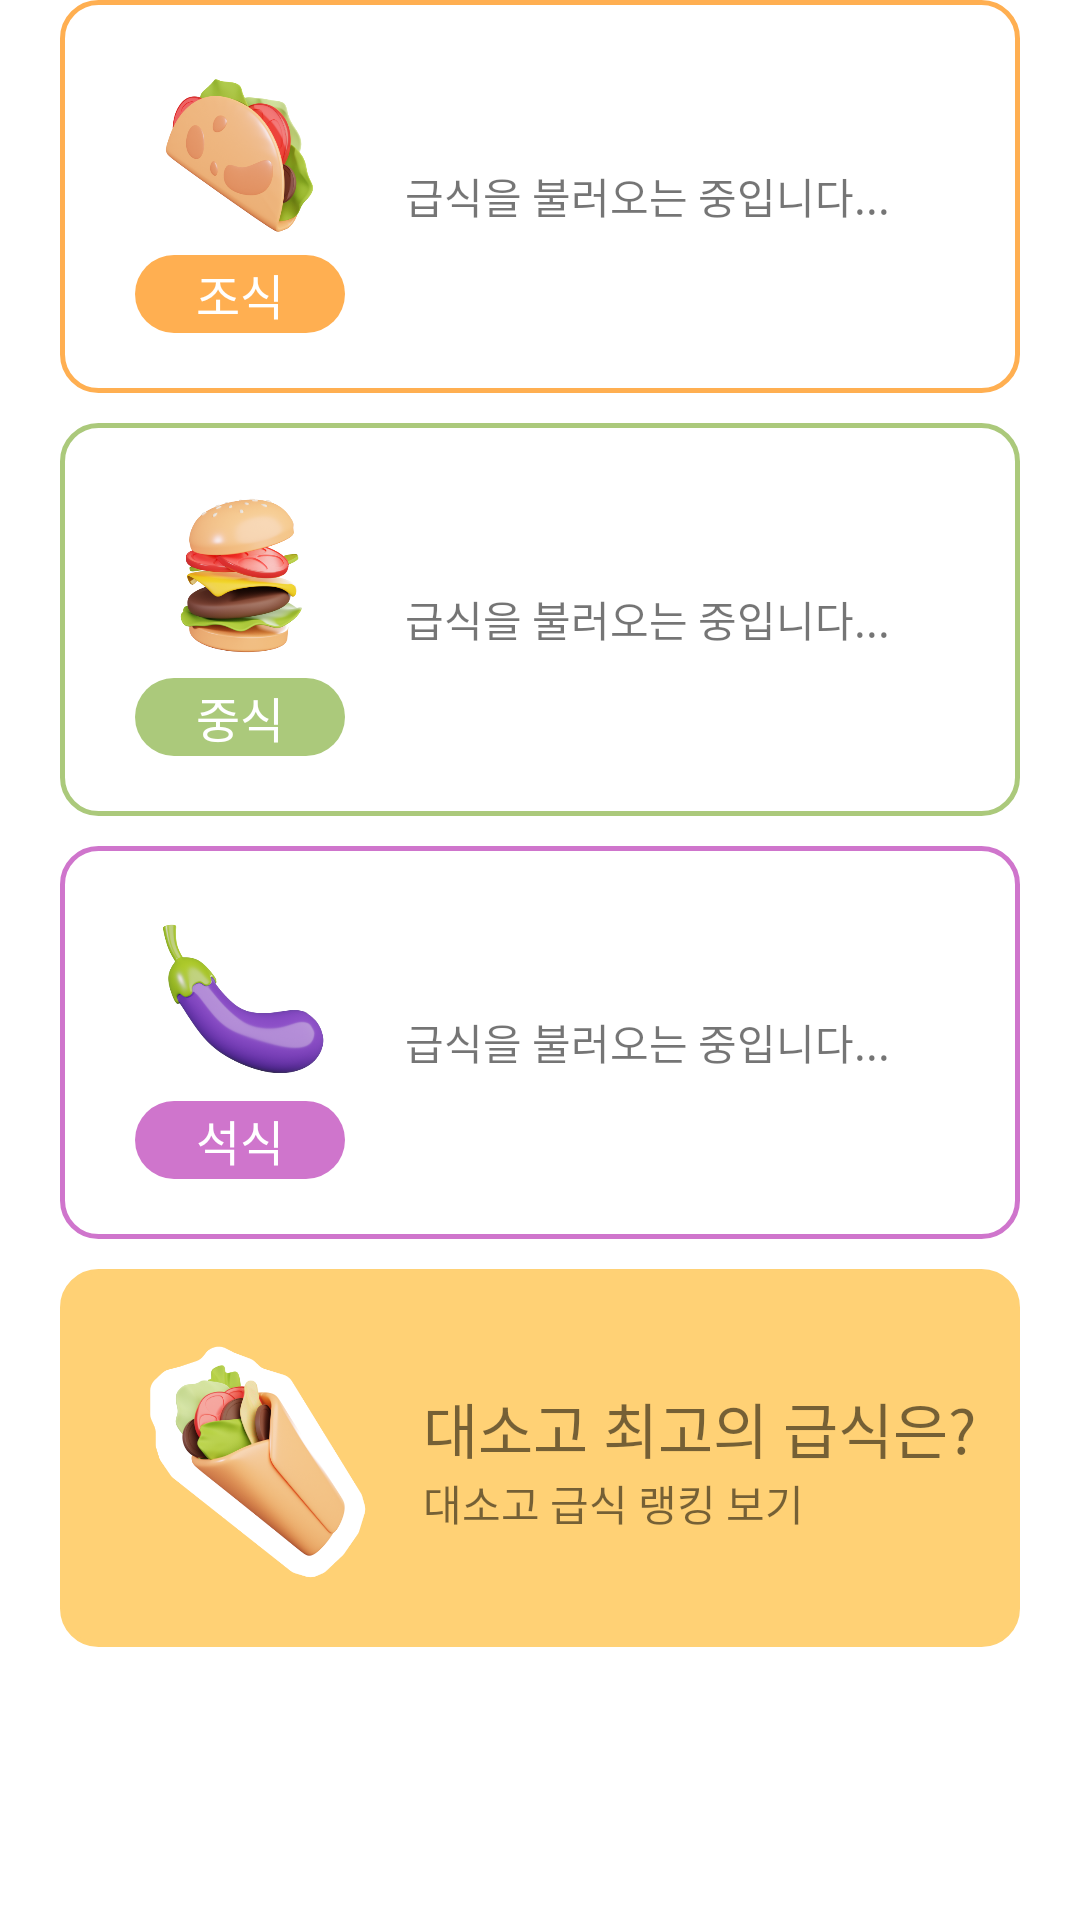

Produce the Android XML layout that renders to this screen, including the resource entries it uses.
<!-- AndroidManifest.xml: application theme Theme.DaechelinGuide -->
<!-- res/layout/fragment_home_item.xml -->
<?xml version="1.0" encoding="utf-8"?>
<layout xmlns:android="http://schemas.android.com/apk/res/android"
    xmlns:tools="http://schemas.android.com/tools"
    xmlns:app="http://schemas.android.com/apk/res-auto">

    <data>

        <variable
            name="vm"
            type="com.dgsw.guidedaechelin.presentation.features.home.HomeViewModel" />

    </data>

    <androidx.constraintlayout.widget.ConstraintLayout
        android:layout_width="match_parent"
        android:layout_height="match_parent"
        tools:context=".presentation.features.home.HomeItemFragment">

        <androidx.constraintlayout.widget.ConstraintLayout
            android:id="@+id/breakfast_frame"
            android:layout_width="0dp"
            android:layout_height="wrap_content"
            android:layout_marginHorizontal="20dp"
            android:enabled = "false"
            android:background="@drawable/orange_frame"
            app:layout_constraintEnd_toEndOf="parent"
            app:layout_constraintStart_toStartOf="parent"
            app:layout_constraintTop_toTopOf="parent">

            <ImageView
                android:id="@+id/taco_img"
                android:layout_width="70dp"
                android:layout_height="70dp"
                android:layout_marginStart="25dp"
                android:layout_marginTop="15dp"

                android:background="@drawable/taco"

                app:layout_constraintStart_toStartOf="parent"
                app:layout_constraintTop_toTopOf="parent" />

            <TextView
                android:layout_width="0dp"
                android:layout_height="wrap_content"

                android:layout_marginBottom="20dp"
                android:background="@drawable/orange_textbox"
                android:fontFamily="@font/pretendard_semibold"
                android:gravity="center"
                android:text="조식"

                android:textColor="@color/white"

                android:textSize="16dp"
                app:layout_constraintBottom_toBottomOf="parent"
                app:layout_constraintEnd_toEndOf="@+id/taco_img"
                app:layout_constraintStart_toStartOf="@+id/taco_img"
                app:layout_constraintTop_toBottomOf="@+id/taco_img" />

            <TextView
                android:id="@+id/breakfast_txt"
                android:layout_width="0dp"
                android:layout_height="0dp"

                android:layout_marginHorizontal="20dp"
                android:fontFamily="@font/pretendard_medium"
                android:gravity="center_vertical"
                android:text="급식을 불러오는 중입니다..."

                app:layout_constraintBottom_toBottomOf="parent"
                app:layout_constraintEnd_toEndOf="parent"
                app:layout_constraintStart_toEndOf="@+id/taco_img"
                app:layout_constraintTop_toTopOf="parent" />

        </androidx.constraintlayout.widget.ConstraintLayout>

        <androidx.constraintlayout.widget.ConstraintLayout
            android:id="@+id/lunch_frame"
            android:layout_width="0dp"
            android:layout_height="wrap_content"
            android:background="@drawable/green_frame"
            android:enabled = "false"


            android:layout_marginHorizontal="20dp"
            android:layout_marginTop="10dp"
            app:layout_constraintEnd_toEndOf="parent"
            app:layout_constraintStart_toStartOf="parent"
            app:layout_constraintTop_toBottomOf="@+id/breakfast_frame" >

            <ImageView
                android:id="@+id/burger_img"
                android:layout_width="70dp"
                android:layout_height="70dp"
                android:layout_marginTop="15dp"
                android:layout_marginStart="25dp"

                android:background="@drawable/burger"

                app:layout_constraintStart_toStartOf="parent"
                app:layout_constraintTop_toTopOf="parent" />

            <TextView
                android:layout_width="0dp"
                android:layout_height="wrap_content"

                android:background="@drawable/green_textbox"
                android:fontFamily="@font/pretendard_semibold"
                android:gravity="center"
                android:text="중식"
                android:textColor="@color/white"

                android:textSize="16dp"

                android:layout_marginBottom="20dp"
                app:layout_constraintBottom_toBottomOf="parent"
                app:layout_constraintEnd_toEndOf="@+id/burger_img"
                app:layout_constraintStart_toStartOf="@+id/burger_img"
                app:layout_constraintTop_toBottomOf="@+id/burger_img" />

            <TextView
                android:id="@+id/lunch_txt"
                android:layout_width="0dp"
                android:layout_height="0dp"

                android:text="급식을 불러오는 중입니다..."
                android:gravity="center_vertical"
                android:fontFamily="@font/pretendard_medium"
                android:layout_marginHorizontal="20dp"

                app:layout_constraintBottom_toBottomOf="parent"
                app:layout_constraintEnd_toEndOf="parent"
                app:layout_constraintStart_toEndOf="@+id/burger_img"
                app:layout_constraintTop_toTopOf="parent" />

        </androidx.constraintlayout.widget.ConstraintLayout>

        <androidx.constraintlayout.widget.ConstraintLayout
            android:id="@+id/dinner_frame"
            android:layout_width="0dp"
            android:layout_height="wrap_content"
            android:background="@drawable/violet_frame"

            android:enabled = "false"

            android:layout_marginHorizontal="20dp"
            android:layout_marginTop="10dp"
            app:layout_constraintEnd_toEndOf="parent"
            app:layout_constraintStart_toStartOf="parent"
            app:layout_constraintTop_toBottomOf="@+id/lunch_frame" >

            <ImageView
                android:id="@+id/eggplant_img"
                android:layout_width="70dp"
                android:layout_height="70dp"
                android:layout_marginTop="15dp"
                android:layout_marginStart="25dp"

                android:background="@drawable/eggplant"

                app:layout_constraintStart_toStartOf="parent"
                app:layout_constraintTop_toTopOf="parent" />

            <TextView
                android:layout_width="0dp"
                android:layout_height="wrap_content"

                android:background="@drawable/violet_textbox"
                android:fontFamily="@font/pretendard_semibold"
                android:gravity="center"
                android:text="석식"
                android:textColor="@color/white"

                android:textSize="16dp"

                android:layout_marginBottom="20dp"
                app:layout_constraintBottom_toBottomOf="parent"
                app:layout_constraintEnd_toEndOf="@+id/eggplant_img"
                app:layout_constraintStart_toStartOf="@+id/eggplant_img"
                app:layout_constraintTop_toBottomOf="@+id/eggplant_img" />

            <TextView
                android:id="@+id/dinner_txt"
                android:layout_width="0dp"
                android:layout_height="0dp"

                android:text="급식을 불러오는 중입니다..."
                android:gravity="center_vertical"
                android:fontFamily="@font/pretendard_medium"
                android:layout_marginHorizontal="20dp"

                app:layout_constraintBottom_toBottomOf="parent"
                app:layout_constraintEnd_toEndOf="parent"
                app:layout_constraintStart_toEndOf="@+id/eggplant_img"
                app:layout_constraintTop_toTopOf="parent" />

        </androidx.constraintlayout.widget.ConstraintLayout>

        <androidx.constraintlayout.widget.ConstraintLayout
            android:id="@+id/vote_frame"
            android:layout_width="0dp"
            android:layout_height="wrap_content"
            android:background="@drawable/vote_frame"



            android:layout_marginHorizontal="20dp"
            android:layout_marginTop="10dp"
            app:layout_constraintEnd_toEndOf="parent"
            app:layout_constraintStart_toStartOf="parent"
            app:layout_constraintTop_toBottomOf="@+id/dinner_frame" >

            <ImageView
                android:id="@+id/burrito_img"
                android:layout_width="86dp"
                android:layout_height="86dp"
                android:layout_marginVertical="20dp"
                android:layout_marginStart="25dp"

                android:background="@drawable/buritto"

                app:layout_constraintBottom_toBottomOf="parent"
                app:layout_constraintStart_toStartOf="parent"
                app:layout_constraintTop_toTopOf="parent" />

            <TextView
                android:id="@+id/vote_txt"
                android:layout_width="0dp"
                android:layout_height="wrap_content"

                android:layout_marginHorizontal="10dp"
                android:fontFamily="@font/pretendard_extrabold"
                android:gravity="center_vertical"
                android:text="대소고 최고의 급식은?"
                android:textSize="20dp"


                app:layout_constraintBottom_toBottomOf="@+id/burrito_img"
                app:layout_constraintEnd_toEndOf="parent"
                app:layout_constraintStart_toEndOf="@+id/burrito_img"
                app:layout_constraintTop_toTopOf="parent" />

            <TextView
                android:id="@+id/vote_sub_txt"
                android:layout_width="0dp"

                android:layout_height="wrap_content"
                android:text="대소고 급식 랭킹 보기"
                android:fontFamily="@font/pretendard_medium"
                android:layout_marginHorizontal="10dp"
                app:layout_constraintEnd_toEndOf="parent"
                app:layout_constraintStart_toEndOf="@+id/burrito_img"
                app:layout_constraintTop_toBottomOf="@+id/vote_txt" />

        </androidx.constraintlayout.widget.ConstraintLayout>

    </androidx.constraintlayout.widget.ConstraintLayout>
</layout>
<!-- resources referenced by this layout -->
<resources>
  <color name="white">#FFFFFFFF</color>
  <!-- drawable burger: png bitmap (drawable-v24, 100988 bytes) -->
  <!-- drawable buritto: png bitmap (drawable-v24, 92576 bytes) -->
  <!-- drawable green_frame (drawable) -->
  <?xml version="1.0" encoding="utf-8"?>
  <shape xmlns:android="http://schemas.android.com/apk/res/android"
      android:shape="rectangle">
  
      <corners android:radius="12dp"/>
  
      <solid android:color="@color/white"/>
  
      <size
          android:width="360dp"
          android:height="120dp"/>
  
      <stroke
          android:width="1.5dp"
          android:color="@color/green"/>
  
  
  
  </shape>
  <!-- drawable green_textbox (drawable) -->
  <?xml version="1.0" encoding="utf-8"?>
  <shape xmlns:android="http://schemas.android.com/apk/res/android"
      android:shape="rectangle">
  
      <corners android:radius="100dp"/>
  
      <solid android:color="@color/green"/>
  
      <size
          android:width="66dp"
          android:height="26dp"/>
  
  
  
  
  </shape>
  <!-- drawable orange_frame (drawable) -->
  <?xml version="1.0" encoding="utf-8"?>
  <shape xmlns:android="http://schemas.android.com/apk/res/android"
      android:shape="rectangle">
  
      <corners android:radius="12dp"/>
  
      <solid android:color="@color/white"/>
  
      <size
          android:width="360dp"
          android:height="120dp"/>
  
      <stroke
          android:width="1.5dp"
          android:color="@color/orange"/>
  
  
  
  </shape>
  <!-- drawable orange_textbox (drawable) -->
  <?xml version="1.0" encoding="utf-8"?>
  <shape xmlns:android="http://schemas.android.com/apk/res/android"
      android:shape="rectangle">
  
      <corners android:radius="100dp"/>
  
      <solid android:color="@color/orange"/>
  
      <size
          android:width="66dp"
          android:height="26dp"/>
  
  
  
  
  </shape>
  <!-- drawable taco: png bitmap (drawable-v24, 93212 bytes) -->
  <!-- drawable violet_frame (drawable) -->
  <?xml version="1.0" encoding="utf-8"?>
  <shape xmlns:android="http://schemas.android.com/apk/res/android"
      android:shape="rectangle">
  
      <corners android:radius="12dp"/>
  
      <solid android:color="@color/white"/>
  
      <size
          android:width="360dp"
          android:height="120dp"/>
  
      <stroke
          android:width="1.5dp"
          android:color="@color/violet"/>
  
  
  
  </shape>
  <!-- drawable violet_textbox (drawable) -->
  <?xml version="1.0" encoding="utf-8"?>
  <shape xmlns:android="http://schemas.android.com/apk/res/android"
      android:shape="rectangle">
  
      <corners android:radius="100dp"/>
  
      <solid android:color="@color/violet"/>
  
      <size
          android:width="66dp"
          android:height="26dp"/>
  
  
  
  
  </shape>
  <!-- drawable vote_frame (drawable) -->
  <?xml version="1.0" encoding="utf-8"?>
  <shape xmlns:android="http://schemas.android.com/apk/res/android"
      android:shape="rectangle">
  
      <corners android:radius="12dp"/>
  
      <solid android:color="#FFD175"/>
  
      <size
          android:width="360dp"
          android:height="120dp"/>
  
      <stroke
          android:width="1.5dp"
          android:color="#FFD175"/>
  
  
  
  </shape>
  <style name="Theme.DaechelinGuide" parent="Theme.MaterialComponents.DayNight.NoActionBar">
          
          <item name="colorPrimary">@color/purple_500</item>
          <item name="colorPrimaryVariant">@color/purple_700</item>
          <item name="colorOnPrimary">@color/white</item>
          
          <item name="colorSecondary">@color/teal_200</item>
          <item name="colorSecondaryVariant">@color/teal_700</item>
          <item name="colorOnSecondary">@color/black</item>
          <item name="windowNoTitle">true</item>
          
          <item name="android:statusBarColor">@color/deep_grey</item>
  
          
      </style>
  <color name="green">#FFABC97B</color>
  <color name="orange">#FFFFAF51</color>
  <color name="violet">#FFCF75CC</color>
  <color name="purple_500">#FF6200EE</color>
  <color name="purple_700">#FF3700B3</color>
  <color name="teal_200">#FF03DAC5</color>
  <color name="teal_700">#FF018786</color>
  <color name="black">#FF000000</color>
  <color name="deep_grey">#FFCFCFCF</color>
</resources>
